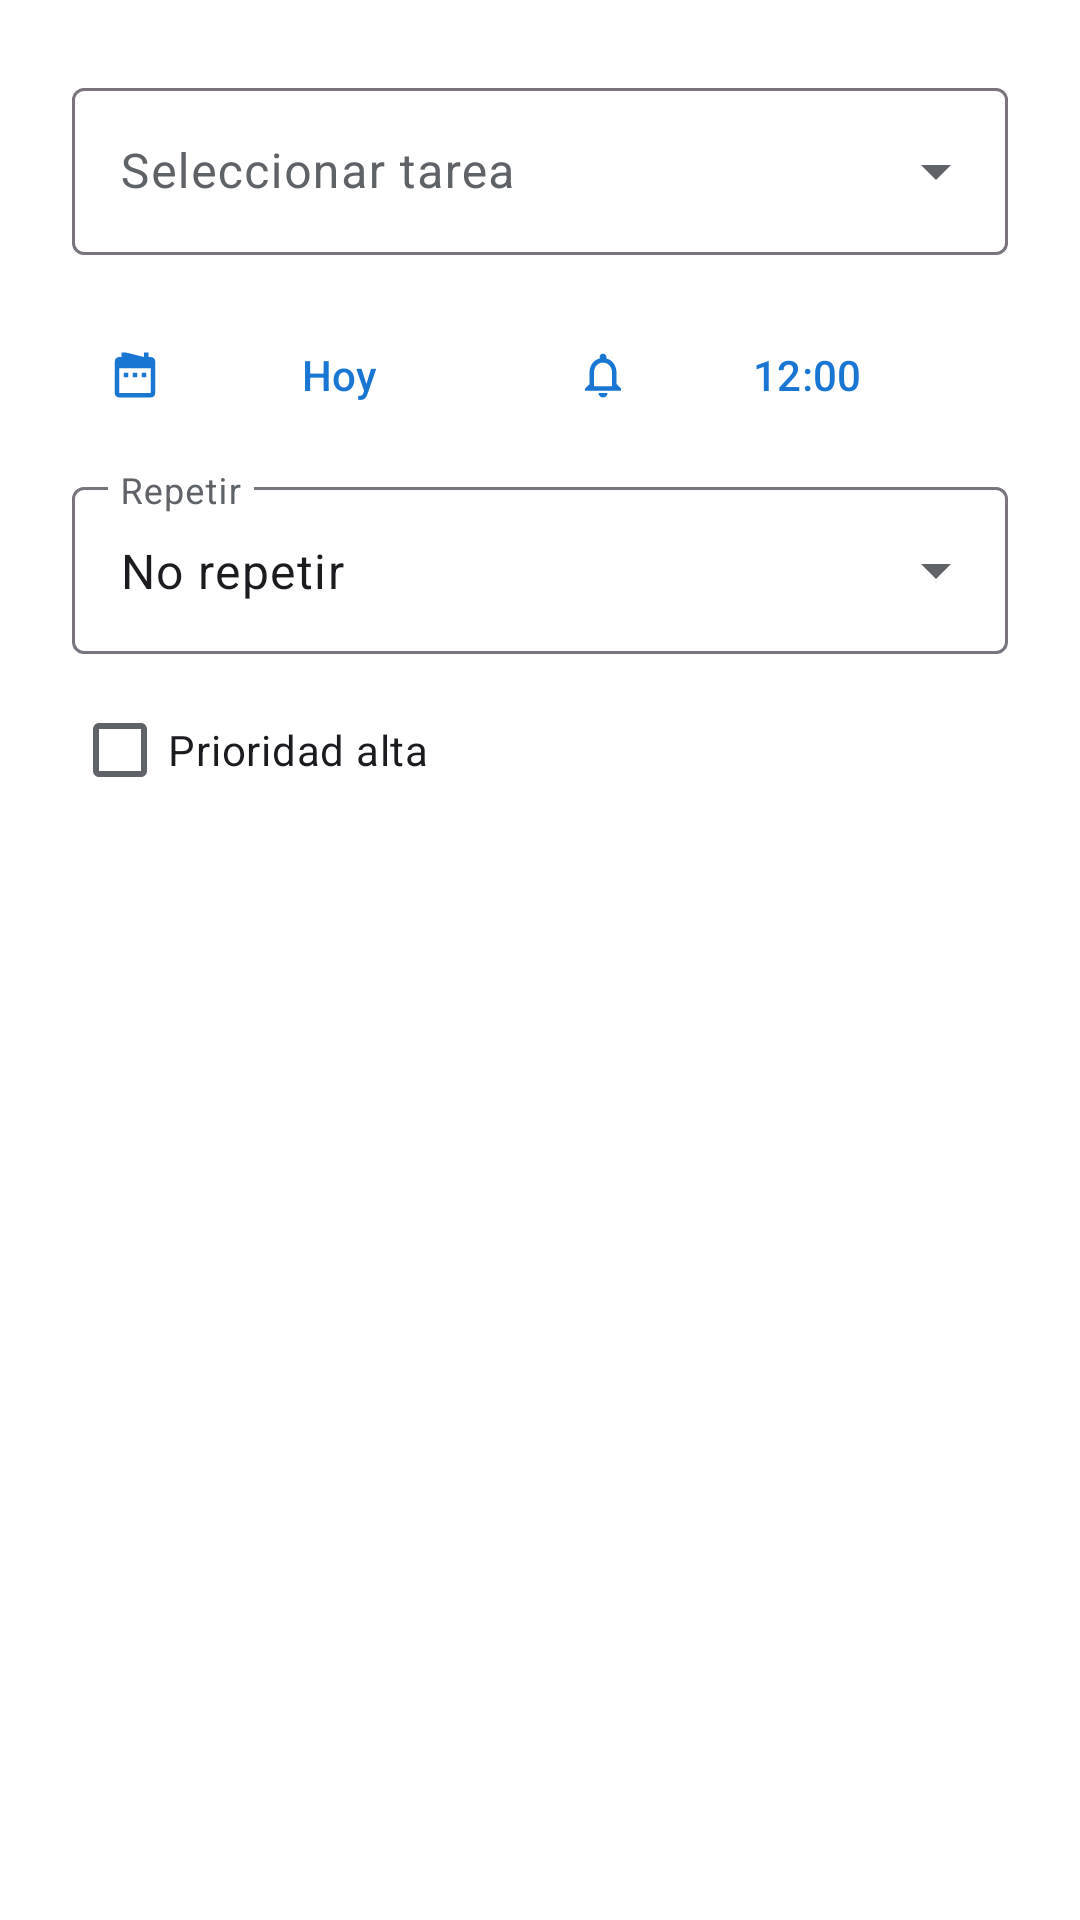

Produce the Android XML layout that renders to this screen, including the resource entries it uses.
<!-- AndroidManifest.xml: application theme Theme.ProyectoFinal -->
<!-- res/layout/dialog_add_reminder.xml -->
<?xml version="1.0" encoding="utf-8"?>
<LinearLayout xmlns:android="http://schemas.android.com/apk/res/android"
    xmlns:app="http://schemas.android.com/apk/res-auto"
    android:layout_width="match_parent"
    android:layout_height="wrap_content"
    android:orientation="vertical"
    android:padding="24dp">

    <com.google.android.material.textfield.TextInputLayout
        android:id="@+id/tilTaskSelector"
        style="@style/Widget.Material3.TextInputLayout.OutlinedBox.ExposedDropdownMenu"
        android:layout_width="match_parent"
        android:layout_height="wrap_content"
        android:hint="Seleccionar tarea">

        <AutoCompleteTextView
            android:id="@+id/actvTaskSelector"
            android:layout_width="match_parent"
            android:layout_height="wrap_content"
            android:inputType="none" />

    </com.google.android.material.textfield.TextInputLayout>

    <LinearLayout
        android:layout_width="match_parent"
        android:layout_height="wrap_content"
        android:layout_marginTop="16dp"
        android:orientation="horizontal">

        <Button
            android:id="@+id/btnPickDate"
            style="@style/Widget.Material3.Button.TextButton"
            android:layout_width="0dp"
            android:layout_height="wrap_content"
            android:layout_weight="1"
            android:text="@string/today"
            app:icon="@drawable/ic_calendar" />

        <Button
            android:id="@+id/btnPickTime"
            style="@style/Widget.Material3.Button.TextButton"
            android:layout_width="0dp"
            android:layout_height="wrap_content"
            android:layout_weight="1"
            android:text="12:00"
            app:icon="@drawable/ic_notifications" />

    </LinearLayout>

    <com.google.android.material.textfield.TextInputLayout
        style="@style/Widget.Material3.TextInputLayout.OutlinedBox.ExposedDropdownMenu"
        android:layout_width="match_parent"
        android:layout_height="wrap_content"
        android:layout_marginTop="8dp"
        android:hint="Repetir">

        <AutoCompleteTextView
            android:id="@+id/actvRepeat"
            android:layout_width="match_parent"
            android:layout_height="wrap_content"
            android:inputType="none"
            android:text="No repetir" />

    </com.google.android.material.textfield.TextInputLayout>

    <com.google.android.material.checkbox.MaterialCheckBox
        android:id="@+id/cbHighPriority"
        android:layout_width="match_parent"
        android:layout_height="wrap_content"
        android:layout_marginTop="8dp"
        android:text="@string/priority_high" />

</LinearLayout>
<!-- resources referenced by this layout -->
<resources>
  <!-- drawable ic_calendar (drawable) -->
  <vector xmlns:android="http://schemas.android.com/apk/res/android"
      android:width="24dp"
      android:height="24dp"
      android:viewportWidth="24"
      android:viewportHeight="24"
      android:tint="?attr/colorControlNormal">
    <path
        android:fillColor="@android:color/white"
        android:pathData="M19,4h-1L18,2h-2v2L8,2h-2v2L5,4c-1.11,0 -1.99,0.9 -1.99,2L3,20c0,1.1 0.89,2 2,2h14c1.1,0 2,-0.9 2,-2L21,6c0,-1.1 -0.9,-2 -2,-2zM19,20L5,20L5,9h14v11zM7,11h2v2L7,13v-2zM11,11h2v2h-2v-2zM15,11h2v2h-2v-2z"/>
  </vector>
  <!-- drawable ic_notifications (drawable) -->
  <vector xmlns:android="http://schemas.android.com/apk/res/android"
      android:width="24dp"
      android:height="24dp"
      android:viewportWidth="24"
      android:viewportHeight="24">
      <path
          android:fillColor="#000000"
          android:pathData="M12,22c1.1,0 2,-0.9 2,-2h-4c0,1.1 0.9,2 2,2zm6,-11c0,-3.07 -1.63,-5.64 -4.5,-6.32V4c0,-0.83 -0.67,-1.5 -1.5,-1.5s-1.5,0.67 -1.5,1.5v0.68C7.64,5.36 6,7.92 6,11v5l-2,2v1h16v-1l-2,-2v-5zm-2,6H8v-6c0,-2.48 1.51,-4.5 4,-4.5s4,2.02 4,4.5v6z" />
  </vector>
  <string name="priority_high">Prioridad alta</string>
  <string name="today">Hoy</string>
  <style name="Theme.ProyectoFinal" parent="Base.Theme.ProyectoFinal" />
  <color name="primary">#1976D2</color>
  <color name="on_primary">#FFFFFF</color>
  <color name="primary_container">#FFFFFF</color>
  <color name="on_secondary_container">#0D47A1</color>
  <color name="secondary">#42A5F5</color>
  <color name="on_secondary">#FFFFFF</color>
  <color name="secondary_container">#BBDEFB</color>
  <color name="tertiary">#0288D1</color>
  <color name="on_tertiary">#FFFFFF</color>
  <color name="tertiary_container">#B3E5FC</color>
  <color name="on_tertiary_container">#01579B</color>
  <color name="background">#FFFFFF</color>
  <color name="surface">#FFFFFF</color>
  <color name="on_surface">#202124</color>
  <color name="surface_variant">#F1F3F4</color>
  <color name="on_surface_variant">#5F6368</color>
  <style name="CustomPopupMenuStyle" parent="Widget.Material3.PopupMenu">
          <item name="android:popupBackground">@drawable/bg_popup_menu</item>
      </style>
  <style name="CustomAlertDialogTheme" parent="Theme.Material3.DayNight.Dialog.Alert">
          <item name="shapeAppearanceLargeComponent">@style/ShapeAppearance.Dialog</item>
          <item name="colorSurface">@color/component_surface</item>
          <item name="colorOnSurface">@color/component_on_surface</item>
          <item name="backgroundTint">@color/component_surface</item>
      </style>
  <!-- drawable bg_popup_menu (drawable) -->
  <?xml version="1.0" encoding="utf-8"?>
  <layer-list xmlns:android="http://schemas.android.com/apk/res/android">
      
      <item android:left="1dp" android:top="1dp">
          <shape>
              <corners android:radius="16dp" />
              <solid android:color="#1A000000" />
          </shape>
      </item>
      
      <item android:bottom="1dp" android:right="1dp">
          <shape>
              <solid android:color="@color/component_surface" />
              <corners android:radius="16dp" />
              <stroke android:width="1dp" android:color="@color/outline" />
          </shape>
      </item>
  </layer-list>
  <style name="ShapeAppearance.Dialog" parent="ShapeAppearance.Material3.LargeComponent">
          <item name="cornerSize">16dp</item>
      </style>
  <color name="component_surface">#FFFFFF</color>
  <color name="component_on_surface">#202124</color>
  <color name="outline">#BDBDBD</color>
</resources>
